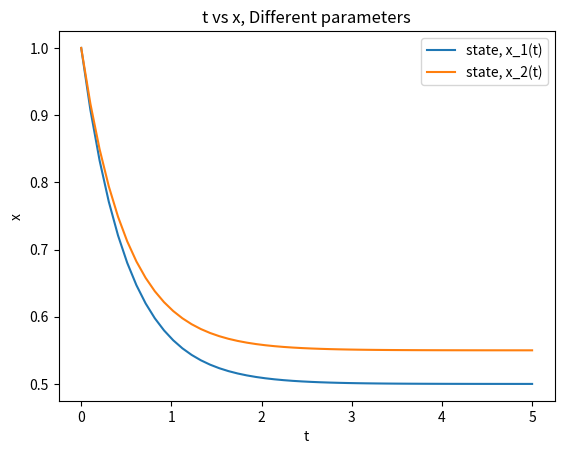

Write Python code to recreate this figure.
#Ordinary differential equation (ODE) 풀이 기초
#Parameter

import numpy as np
from scipy.integrate import odeint
import matplotlib.pyplot as plt

#ODE example 2
def ode_model_3(x,t,p):
    a = 2 #internal parameter
    dxdt = -a*x + p
    return dxdt

#External parameter
p_1=1
p_2=1.1

#Initial value
x_initial=1

#time range
t = np.linspace(0,5)

#ODE solve
x_1 = odeint(ode_model_3, x_initial, t, args=(p_1,))
x_2 = odeint(ode_model_3, x_initial, t, args=(p_2,))

#시각화
plt.figure(1)
plt.plot(t,x_1, label='state, x_1(t)')
plt.plot(t,x_2, label='state, x_2(t)')
plt.legend(loc='best')
plt.xlabel('t')
plt.ylabel('x')
plt.title('t vs x, Different parameters')
plt.show()

#Parameter 값 (p)를 바꿔줬을 때 t=0, 1, 2, 3, 4, 5에서의 x 값을 구하는 함수
def ode_model_3_value(p):
    time=np.linspace(0,5,6)
    x=odeint(ode_model_3, x_initial, time, args=(p,))
    return x

print("Parameter 값이 1일 때 t=[0,1,2,3,4,5]에서의 x 값: \n", ode_model_3_value(1))
print("Parameter 값이 1.1일 때 t=[0,1,2,3,4,5]에서의 x 값: \n", ode_model_3_value(1.1))